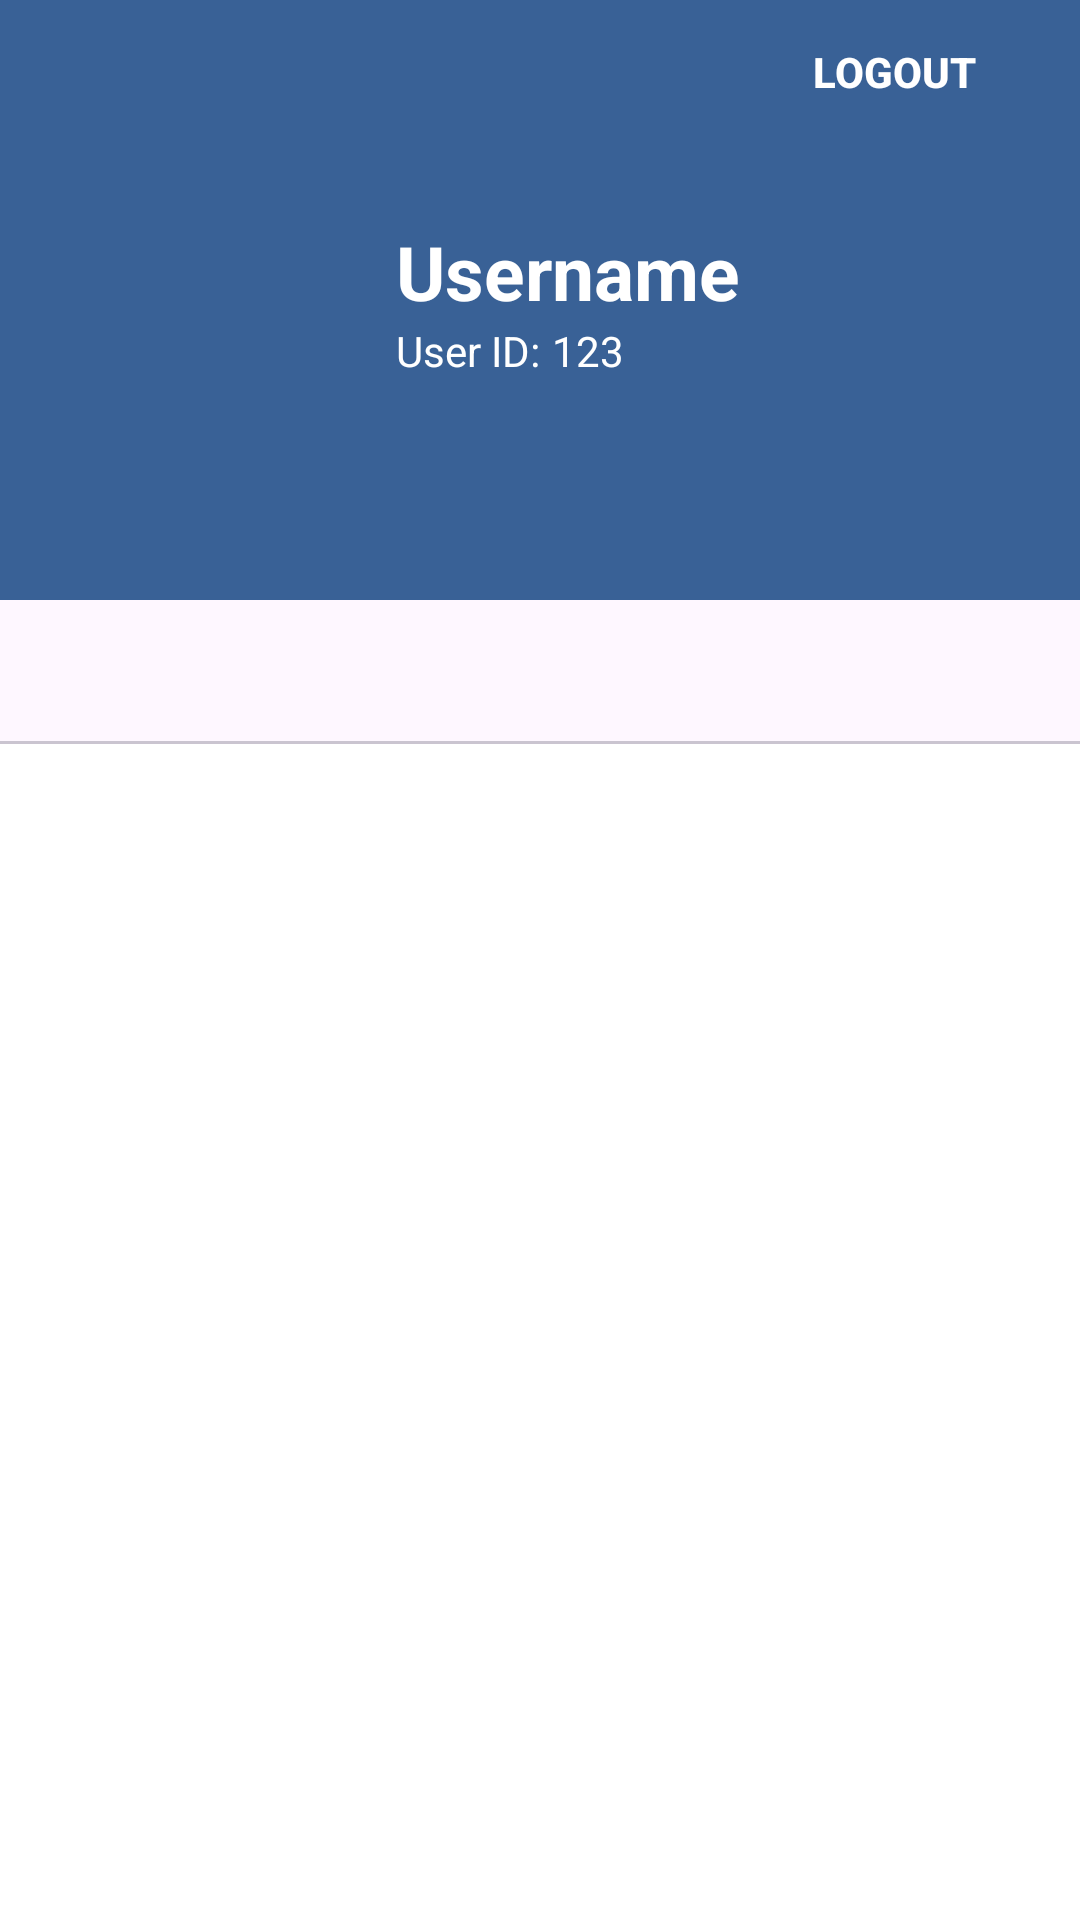

The Android layout XML behind this screen, and the referenced resources:
<!-- AndroidManifest.xml: application theme Theme.OnYJase -->
<!-- res/layout/fragment_user_profile.xml -->
<?xml version="1.0" encoding="utf-8"?>
<LinearLayout xmlns:android="http://schemas.android.com/apk/res/android"
    xmlns:app="http://schemas.android.com/apk/res-auto"
    xmlns:tools="http://schemas.android.com/tools"
    android:layout_width="match_parent"
    android:layout_height="match_parent"
    android:background="@color/white"
    android:orientation="vertical"
    android:id="@+id/profile_page"
    tools:context=".views.user.UserProfileFragment">

    
    <RelativeLayout
        android:layout_width="match_parent"
        android:layout_height="200dp"
        android:background="@color/subBlue">

        <com.google.android.material.imageview.ShapeableImageView
            android:id="@+id/profilePhoto"
            android:layout_width="100dp"
            android:layout_height="100dp"
            android:layout_centerVertical="true"
            android:layout_marginStart="16dp"
            android:layout_alignParentStart="true"
            android:src="@drawable/ic_user_placeholder"
            app:shapeAppearanceOverlay="@style/CircleImageView"/>

        <LinearLayout
            android:layout_width="wrap_content"
            android:layout_height="wrap_content"
            android:layout_centerVertical="true"
            android:layout_toEndOf="@id/profilePhoto"
            android:orientation="vertical"
            android:paddingStart="16dp">

            <TextView
                android:id="@+id/username"
                android:layout_width="wrap_content"
                android:layout_height="wrap_content"
                android:text="Username"
                android:textColor="@android:color/white"
                android:textSize="25sp"
                android:textStyle="bold" />

            <LinearLayout
                android:layout_width="wrap_content"
                android:layout_height="wrap_content"
                android:orientation="horizontal">

                <TextView
                    android:id="@+id/labelUserID"
                    android:layout_width="wrap_content"
                    android:layout_height="wrap_content"
                    android:text="User ID:"
                    android:textColor="@android:color/white"
                    android:textSize="14sp"
                    android:layout_marginEnd="4dp"/>

                <TextView
                    android:id="@+id/userID"
                    android:layout_width="wrap_content"
                    android:layout_height="wrap_content"
                    android:text="123"
                    android:textColor="@android:color/white"
                    android:textSize="14sp" />
            </LinearLayout>
        </LinearLayout>

        <Button
            android:id="@+id/logoutButton"
            android:layout_width="wrap_content"
            android:layout_height="wrap_content"
            android:layout_alignParentEnd="true"
            android:layout_marginEnd="18dp"
            android:background="@android:color/transparent"
            android:text="Logout"
            android:textColor="@android:color/white"
            android:textStyle="bold" />
    </RelativeLayout>

    

    
    <com.google.android.material.tabs.TabLayout
        android:id="@+id/tabLayout"
        android:layout_width="match_parent"
        android:layout_height="wrap_content"
        app:tabTextColor="@color/grayBtn"
        app:tabSelectedTextColor="@color/mainBlue"
        app:tabIndicatorColor="@color/grayBtn"/>

    <androidx.viewpager2.widget.ViewPager2
        android:id="@+id/viewPager"
        android:layout_width="match_parent"
        android:layout_height="0dp"
        android:layout_weight="1" />
</LinearLayout>
<!-- resources referenced by this layout -->
<resources>
  <color name="grayBtn">#D9D9D9</color>
  <color name="mainBlue">#113180</color>
  <color name="subBlue">#396196</color>
  <color name="white">#FFFFFFFF</color>
  <style name="CircleImageView" parent="">
          <item name="cornerSize">50%</item>
      </style>
  <style name="Theme.OnYJase" parent="Base.Theme.OnYJase" />
  <style name="Base.Theme.OnYJase" parent="Theme.Material3.DayNight.NoActionBar">
          
          
      </style>
</resources>
